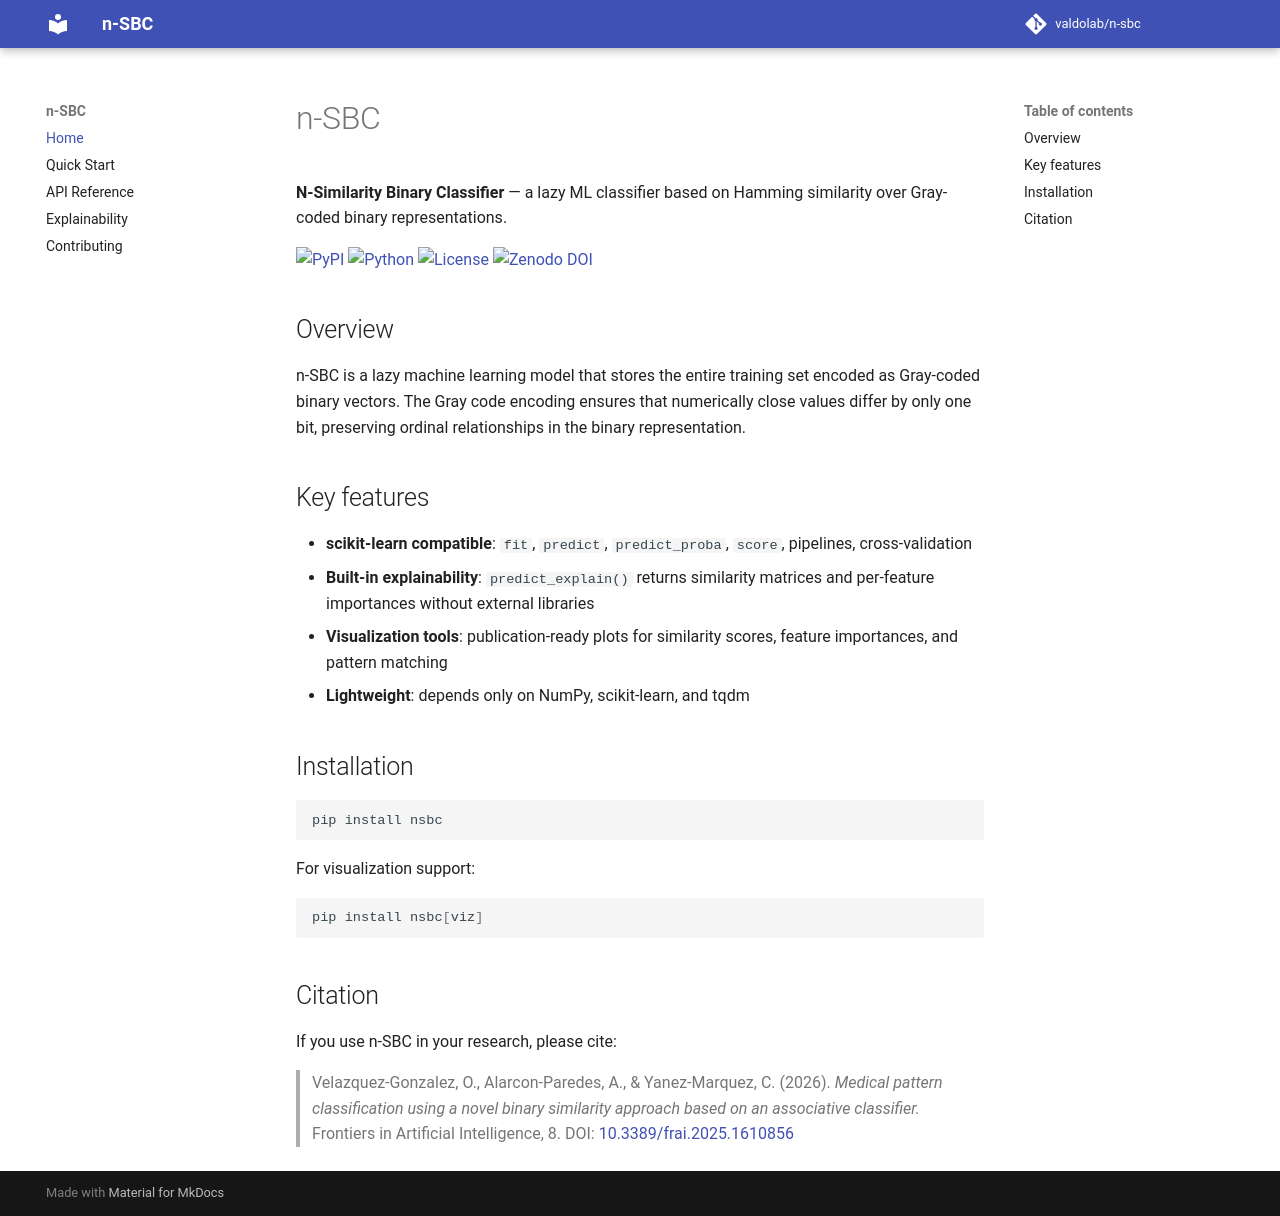

repository: valdolab/n-sbc · page: index.html · generator: mkdocs

# n-SBC

**N-Similarity Binary Classifier** — a lazy ML classifier based on Hamming similarity over Gray-coded binary representations.

[![PyPI](https://img.shields.io/pypi/v/nsbc)](https://pypi.org/project/nsbc/)
[![Python](https://img.shields.io/pypi/pyversions/nsbc)](https://pypi.org/project/nsbc/)
[![License](https://img.shields.io/badge/license-MIT-blue)](https://github.com/valdolab/n-sbc/blob/main/LICENSE)
[![Zenodo DOI](https://img.shields.io/badge/Zenodo-10.5281%2Fzenodo.20545100-1682D4?logo=zenodo&logoColor=white)](https://doi.org/10.5281/zenodo.20545100)

## Overview

n-SBC is a lazy machine learning model that stores the entire training set encoded as Gray-coded binary vectors. The Gray code encoding ensures that numerically close values differ by only one bit, preserving ordinal relationships in the binary representation.

## Key features

- **scikit-learn compatible**: `fit`, `predict`, `predict_proba`, `score`, pipelines, cross-validation
- **Built-in explainability**: `predict_explain()` returns similarity matrices and per-feature importances without external libraries
- **Visualization tools**: publication-ready plots for similarity scores, feature importances, and pattern matching
- **Lightweight**: depends only on NumPy, scikit-learn, and tqdm

## Installation

```bash
pip install nsbc
```

For visualization support:

```bash
pip install nsbc[viz]
```

## Citation

If you use n-SBC in your research, please cite:

> Velazquez-Gonzalez, O., Alarcon-Paredes, A., & Yanez-Marquez, C. (2026).
> *Medical pattern classification using a novel binary similarity approach based on an associative classifier.*
> Frontiers in Artificial Intelligence, 8. DOI: [10.3389/frai.2025.1610856](https://doi.org/10.3389/frai.2025.1610856)
